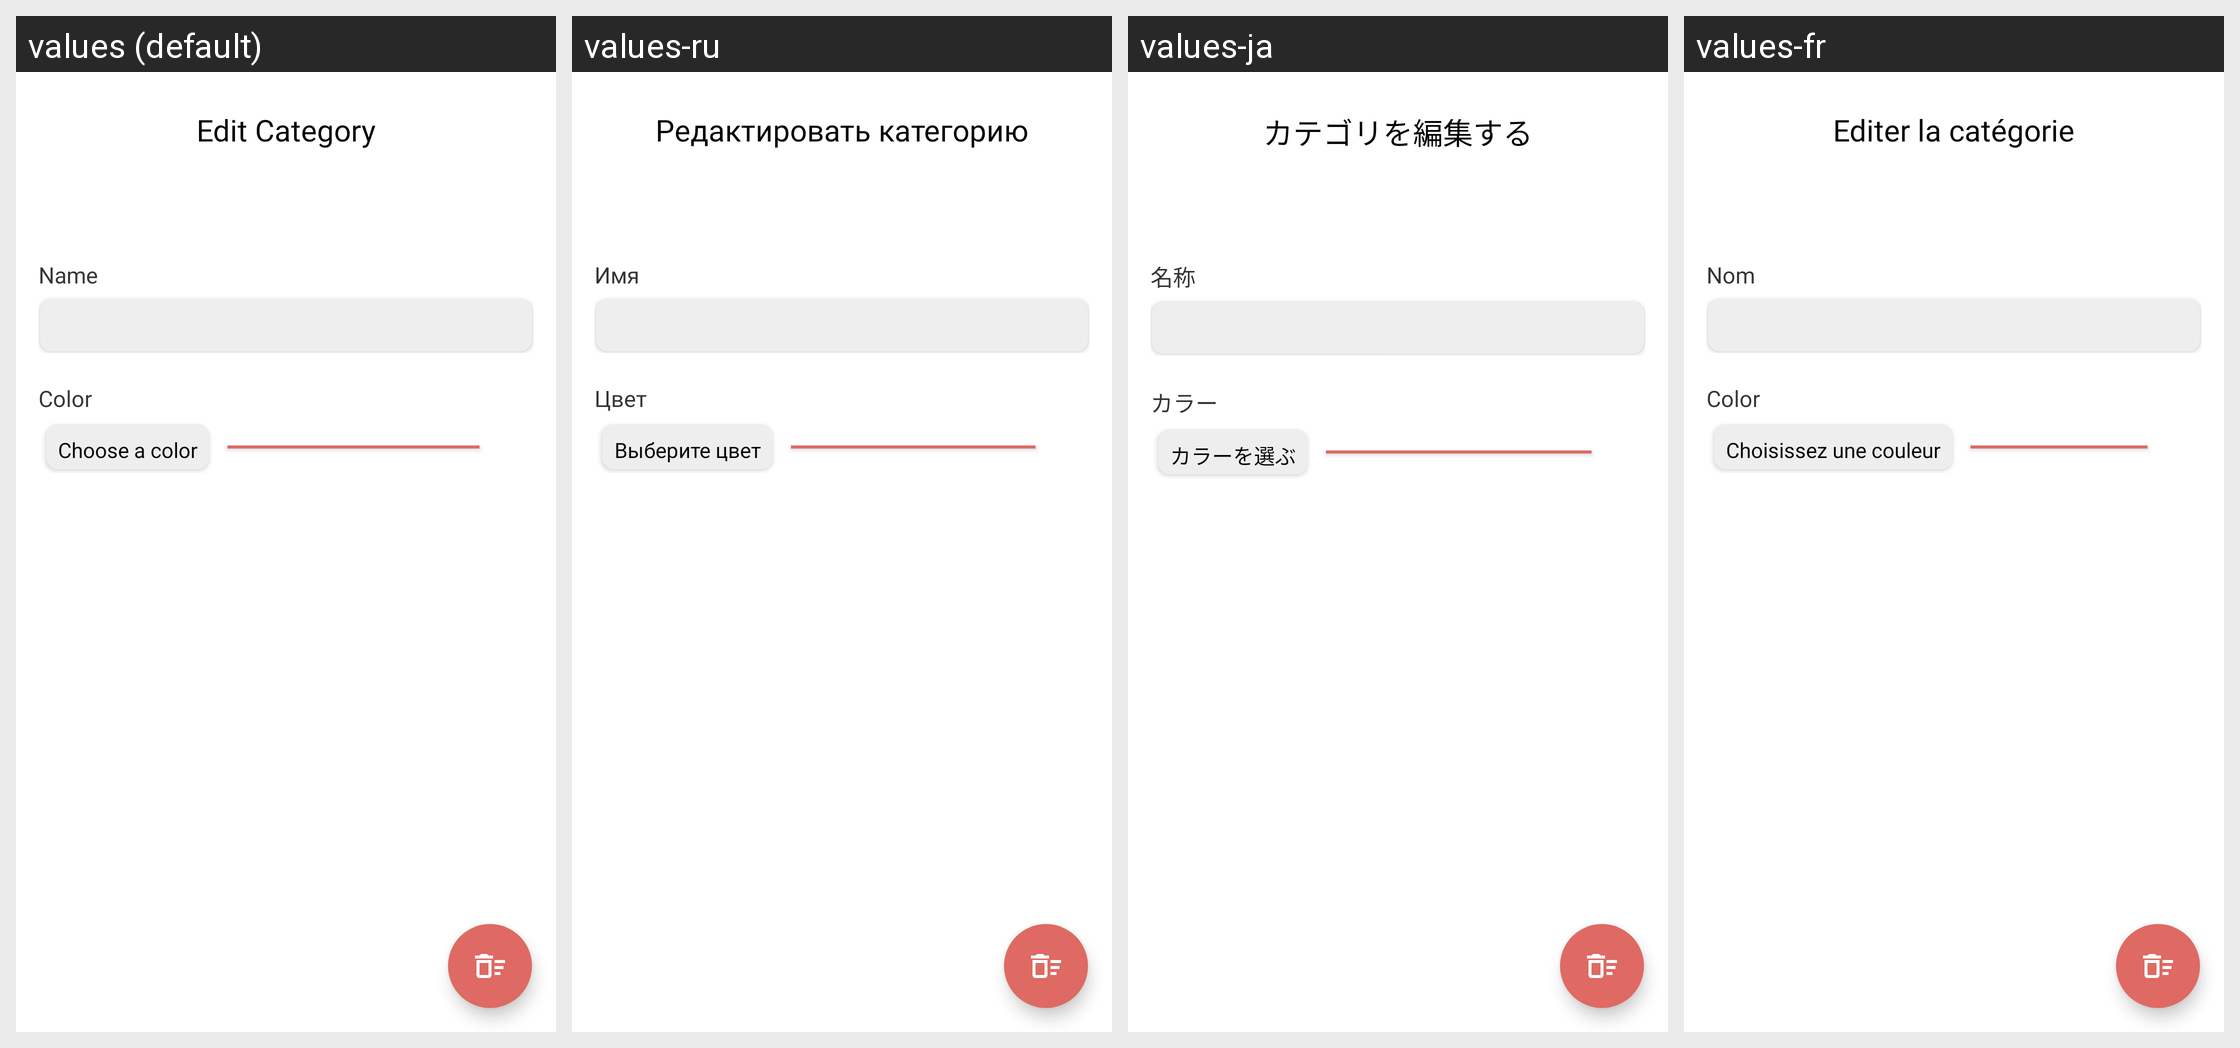

Here is an Android app screen in its default locale and in the app's own translations. Write out the translated-string differences for the strings that appear on this screen.
Android screen res/layout/activity_edit_category.xml rendered under 4 locales, left to right: values (default), values-ru, values-ja, values-fr. Device: Nexus 5 (rendered at 1080×1920; each locale shown at half size, 540×960, under a caption strip naming it); theme Theme.MoneyManager.
Other locales in the repository, not shown: values-de, values-en, values-es, values-nl, values-sv.
Strings drawn on this screen, with the default value and each locale's value (text and hints the layout hard-codes, and strings that could not be matched under every locale, appear in the picture but are not listed):

edit_category
  values: Edit Category
  values-ru: Редактировать категорию
  values-ja: カテゴリを編集する
  values-fr: Editer la catégorie

name
  values: Name
  values-ru: Имя
  values-ja: 名称
  values-fr: Nom

color
  values: Color
  values-ru: Цвет
  values-ja: カラー
  values-fr: Color

choose_color
  values: Choose a color
  values-ru: Выберите цвет
  values-ja: カラーを選ぶ
  values-fr: Choisissez une couleur
